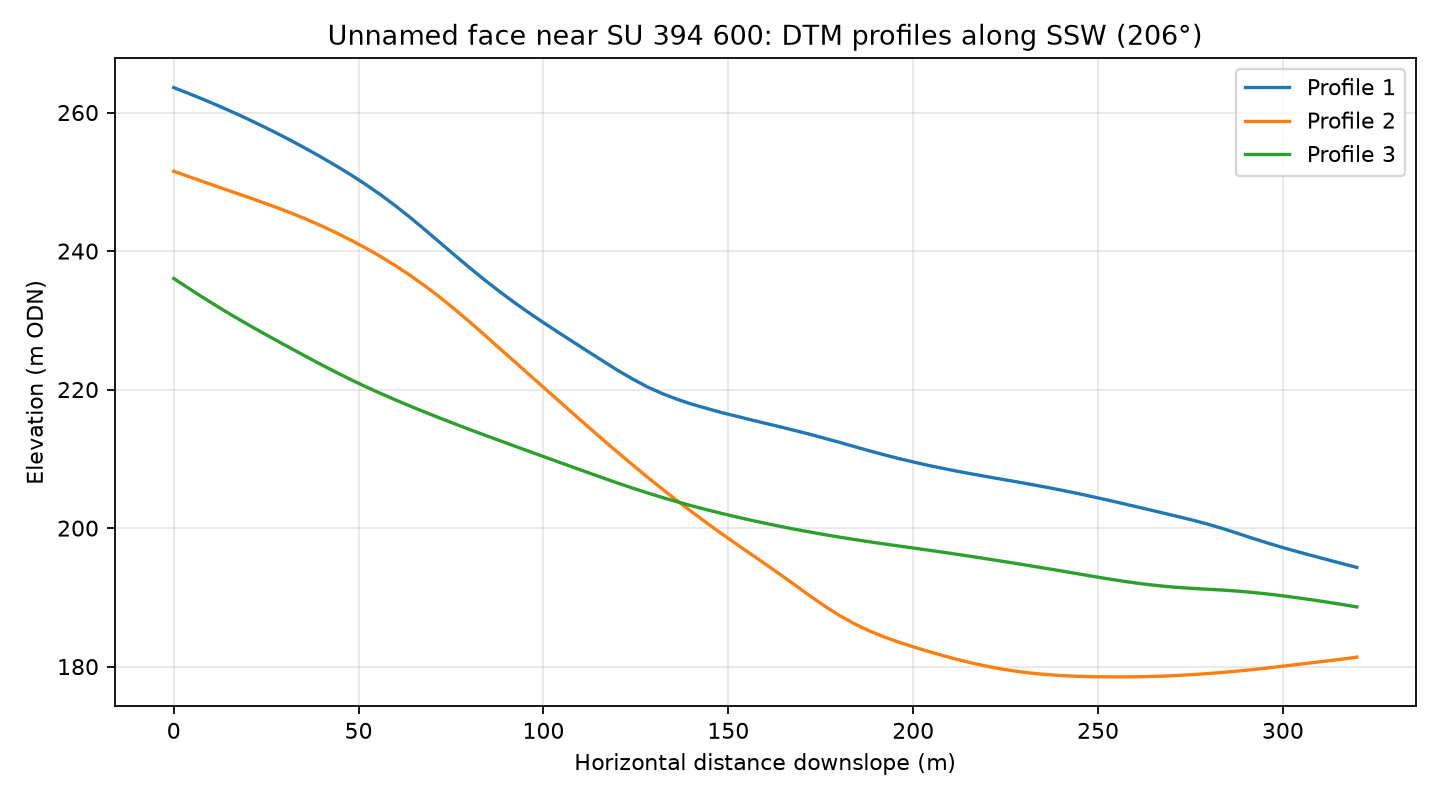

The file beside this chart, header and first rows:
profile, distance_m, elevation_m
1, 0.0, 263.6
1, 4.0, 262.8
1, 8.0, 261.9
1, 12.0, 261
1, 16.0, 260
1, 20.0, 259.1
1, 24.0, 258
1, 28.0, 257
1, 32.0, 255.9
1, 36.0, 254.7
1, 40.0, 253.5
1, 44.0, 252.3
1, 48.0, 251
1, 52.0, 249.6
1, 56.0, 248.1
1, 60.0, 246.5
1, 64.0, 244.8
1, 68.0, 243
1, 72.0, 241.2
1, 76.0, 239.4
1, 80.0, 237.6
1, 84.0, 235.9
1, 88.0, 234.2
1, 92.0, 232.6
1, 96.0, 231.1
1, 100.0, 229.7
1, 104.0, 228.3
1, 108.0, 226.9
1, 112.0, 225.5
1, 116.0, 224.2
1, 120.0, 222.8
1, 124.0, 221.6
1, 128.0, 220.4
1, 132.0, 219.4
1, 136.0, 218.6
1, 140.0, 217.9
1, 144.0, 217.3
1, 148.0, 216.7
1, 152.0, 216.2
1, 156.0, 215.6
1, 160.0, 215.1
1, 164.0, 214.6
1, 168.0, 214.1
1, 172.0, 213.6
1, 176.0, 213
1, 180.0, 212.4
1, 184.0, 211.8
1, 188.0, 211.2
1, 192.0, 210.6
1, 196.0, 210.1
1, 200.0, 209.6
1, 204.0, 209.1
1, 208.0, 208.6
1, 212.0, 208.2
1, 216.0, 207.8
1, 220.0, 207.4
1, 224.0, 207.1
1, 228.0, 206.7
1, 232.0, 206.3
1, 236.0, 205.9
... 183 more rows
